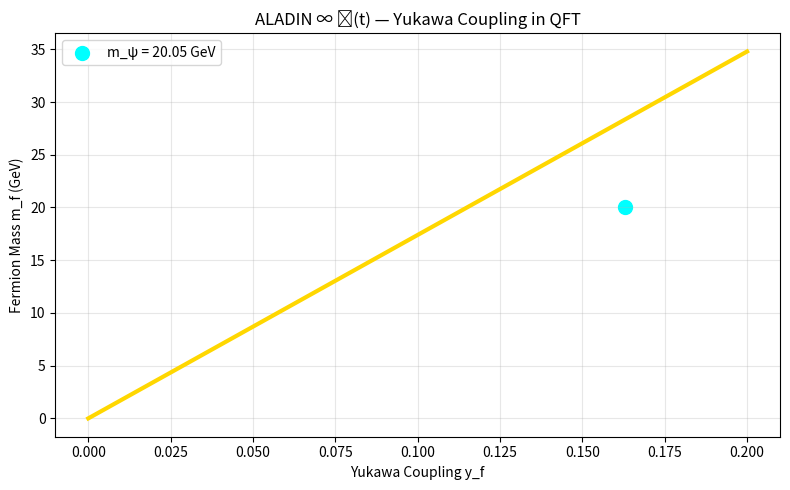

Reproduce this figure in Python. (Note: this script raises an exception after producing the figure.)
import numpy as np
import matplotlib.pyplot as plt

# --- YUKAWA COUPLING ---
y_f = np.linspace(0, 0.2, 100)
v = 246
m_f = y_f * v / np.sqrt(2)

plt.figure(figsize=(8,5))
plt.plot(y_f, m_f, 'gold', lw=3)
plt.scatter(0.163, 20.05, color='cyan', s=100, label='m_ψ = 20.05 GeV')
plt.xlabel('Yukawa Coupling y_f')
plt.ylabel('Fermion Mass m_f (GeV)')
plt.title('ALADIN ∞ ℂ(t) — Yukawa Coupling in QFT')
plt.legend()
plt.grid(alpha=0.3)
plt.tight_layout()
plt.savefig('/content/yukawa_qft.png', dpi=300)
plt.show()
